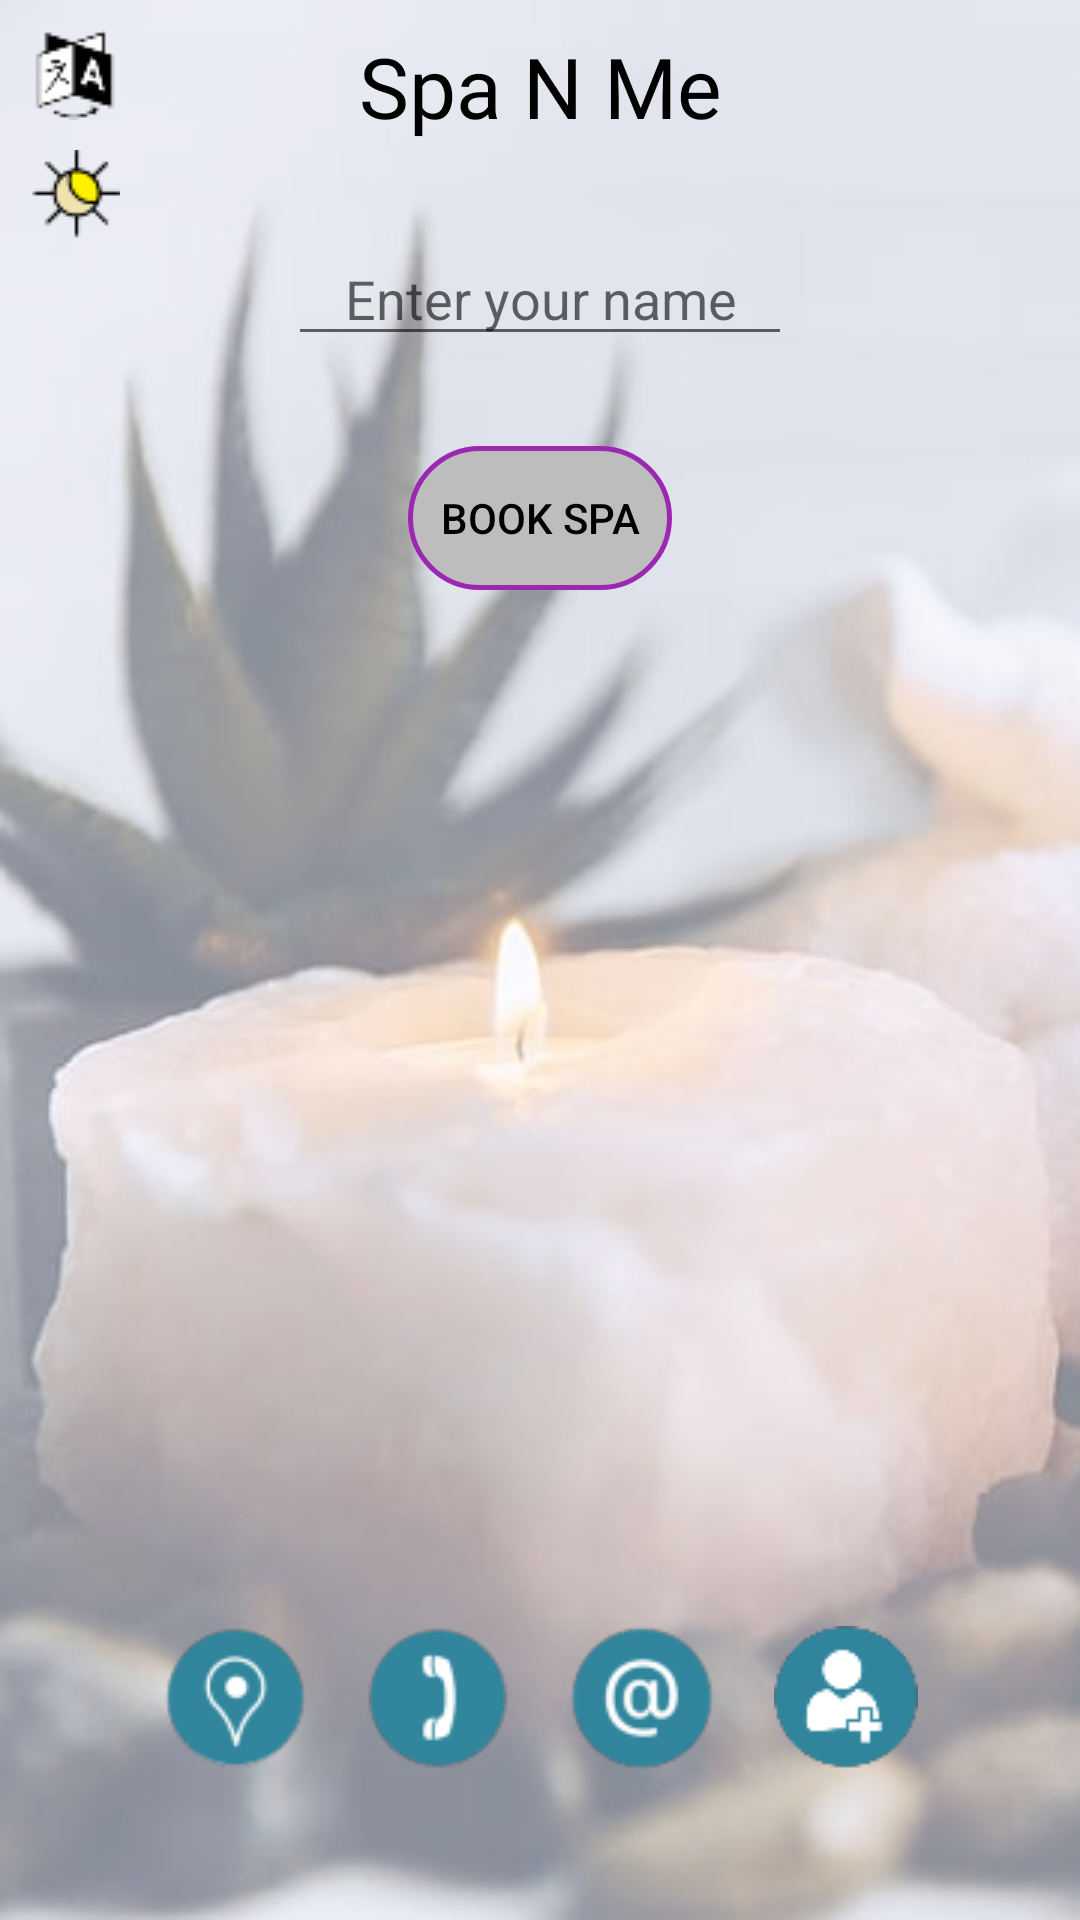

Android layout source for this screen:
<!-- AndroidManifest.xml: application theme NoActionBar -->
<!-- res/layout/activity_main.xml -->
<?xml version="1.0" encoding="utf-8"?>
<androidx.constraintlayout.widget.ConstraintLayout xmlns:android="http://schemas.android.com/apk/res/android"
    xmlns:app="http://schemas.android.com/apk/res-auto"
    xmlns:tools="http://schemas.android.com/tools"
    android:id="@+id/ConstraintLayoutMain"
    android:layout_width="match_parent"
    android:layout_height="match_parent"
    android:background="@drawable/bgr"
    tools:context=".MainActivity">


    <ImageView
        android:id="@+id/ivLang"
        android:layout_width="wrap_content"
        android:layout_height="wrap_content"
        android:layout_margin="10dp"
        android:background="@drawable/lang"
        android:clickable="false"
        android:contentDescription="@string/none"
        android:elevation="5dp"
        app:layout_constraintStart_toStartOf="parent"
        app:layout_constraintTop_toTopOf="parent"
        tools:targetApi="lollipop" />

    <ImageView
        android:id="@+id/ivDarkMode"
        android:layout_width="wrap_content"
        android:layout_height="wrap_content"
        android:layout_margin="10dp"
        android:clickable="false"
        android:contentDescription="@string/none"
        android:elevation="5dp"
        app:layout_constraintStart_toStartOf="parent"
        app:layout_constraintTop_toBottomOf="@id/ivLang"
        app:srcCompat="@drawable/dark_mode_off"
        tools:targetApi="lollipop" />

    <TextView
        android:id="@+id/tvAppName"
        android:layout_width="wrap_content"
        android:layout_height="wrap_content"
        android:layout_marginTop="10dp"
        android:fontFamily="@font/bungee_inline"
        android:text="@string/app_name"
        android:textColor="@color/textColor"
        android:textSize="28sp"
        app:layout_constraintLeft_toLeftOf="parent"
        app:layout_constraintRight_toRightOf="parent"
        app:layout_constraintTop_toTopOf="parent" />

    <Button
        android:id="@+id/btnBook"
        android:layout_width="wrap_content"
        android:layout_height="wrap_content"
        android:layout_margin="30dp"
        android:background="@drawable/rounded_button"
        android:enabled="false"
        android:text="@string/book_spa"
        android:textColor="@color/textColor"
        app:layout_constraintEnd_toEndOf="parent"
        app:layout_constraintStart_toStartOf="parent"
        app:layout_constraintTop_toBottomOf="@+id/etName" />

    <ImageView
        android:layout_width="wrap_content"
        android:layout_height="wrap_content"
        android:layout_margin="10dp"
        android:layout_marginStart="5dp"
        android:layout_marginBottom="5dp"
        android:alpha="0.4"
        android:contentDescription="@string/none"
        android:elevation="3dp"
        android:foregroundGravity="center"
        app:layout_constraintBottom_toBottomOf="parent"
        app:layout_constraintStart_toStartOf="parent"
        app:srcCompat="@drawable/galos_logo"
        tools:targetApi="lollipop" />

    <LinearLayout
        android:id="@+id/linearLayout"
        android:layout_width="wrap_content"
        android:layout_height="wrap_content"
        android:layout_margin="40dp"
        android:orientation="horizontal"
        app:layout_constraintBottom_toBottomOf="parent"
        app:layout_constraintEnd_toEndOf="parent"
        app:layout_constraintStart_toStartOf="parent">

        <ImageView
            android:id="@+id/ivNavigate"
            android:layout_width="wrap_content"
            android:layout_height="wrap_content"
            android:clickable="true"
            android:contentDescription="@string/none"
            android:focusable="true"
            android:padding="10dp"
            app:srcCompat="@drawable/navigate_icon" />

        <ImageView
            android:id="@+id/ivCall"
            android:layout_width="wrap_content"
            android:layout_height="wrap_content"
            android:clickable="true"
            android:contentDescription="@string/none"
            android:focusable="true"
            android:padding="10dp"
            app:srcCompat="@drawable/call_icon" />

        <ImageView
            android:id="@+id/ivWebsite"
            android:layout_width="wrap_content"
            android:layout_height="wrap_content"
            android:clickable="true"
            android:contentDescription="@string/none"
            android:focusable="true"
            android:padding="10dp"
            app:srcCompat="@drawable/at_icon" />

        <ImageView
            android:id="@+id/ivAdd"
            android:layout_width="wrap_content"
            android:layout_height="wrap_content"
            android:clickable="true"
            android:contentDescription="@string/none"
            android:focusable="true"
            android:padding="10dp"
            app:srcCompat="@drawable/add_icon" />

    </LinearLayout>

    <EditText
        android:id="@+id/etName"
        android:layout_width="wrap_content"
        android:layout_height="wrap_content"
        android:layout_margin="30dp"
        android:ems="8"
        android:gravity="center"
        android:hint="@string/enter_your_name"
        android:inputType="textPersonName"
        android:maxLength="10"
        android:textColor="@color/textColor"
        app:layout_constraintEnd_toEndOf="parent"
        app:layout_constraintStart_toStartOf="parent"
        app:layout_constraintTop_toBottomOf="@+id/tvAppName" />


</androidx.constraintlayout.widget.ConstraintLayout>
<!-- resources referenced by this layout -->
<resources>
  <color name="textColor">#000000</color>
  <!-- drawable add_icon: png bitmap (drawable, 1981 bytes) -->
  <!-- drawable at_icon: png bitmap (drawable, 3539 bytes) -->
  <!-- drawable bgr: png bitmap (drawable, 192947 bytes) -->
  <!-- drawable call_icon: png bitmap (drawable, 2794 bytes) -->
  <!-- drawable dark_mode_off: png bitmap (drawable, 958 bytes) -->
  <!-- drawable lang: png bitmap (drawable, 1191 bytes) -->
  <!-- drawable navigate_icon: png bitmap (drawable, 3395 bytes) -->
  <!-- drawable rounded_button (drawable) -->
  <?xml version="1.0" encoding="utf-8"?>
  <selector xmlns:android="http://schemas.android.com/apk/res/android">
      <item android:state_pressed="true">
          <shape android:shape="rectangle"
              android:textAllCaps="false">
              <solid android:color="@color/btnPressed"/>
              <corners android:radius="25dp" />
              <stroke android:width="5px" android:color="@color/colorAccent" />
          </shape>
      </item>
  
      <item android:state_enabled="false">
          <shape android:shape="rectangle"
              android:textAllCaps="false">
              <solid android:color="@color/btnNotActive"/>
              <corners android:radius="25dp" />
              <stroke android:width="5px" android:color="@color/colorAccent" />
          </shape>
      </item>
  
      <item android:state_enabled="true">
          <shape android:shape="rectangle"
              android:textAllCaps="false">
              <solid android:color="@color/colorPrimary"/>
              <corners android:radius="25dp" />
              <stroke android:width="5px" android:color="@color/colorAccent" />
          </shape>
      </item>
  
  
  </selector>
  <string name="app_name">Spa N Me</string>
  <string name="book_spa">Book Spa</string>
  <string name="enter_your_name">Enter your name</string>
  <string name="none" translatable="false" />
  <style name="NoActionBar" parent="AppTheme">
          <item name="windowNoTitle">true</item>
          <item name="windowActionBar">false</item>
      </style>
  <color name="btnPressed">#01579B</color>
  <color name="colorAccent">#9C27B0</color>
  <color name="btnNotActive">#BDBDBD</color>
  <color name="colorPrimary">#2196F3</color>
  <style name="AppTheme" parent="Theme.AppCompat.DayNight">
          
          <item name="colorPrimary">@color/colorPrimary</item>
          <item name="colorPrimaryDark">@color/colorPrimaryDark</item>
          <item name="colorAccent">@color/colorAccent</item>
      </style>
  <color name="colorPrimaryDark">#42A6DB</color>
</resources>
